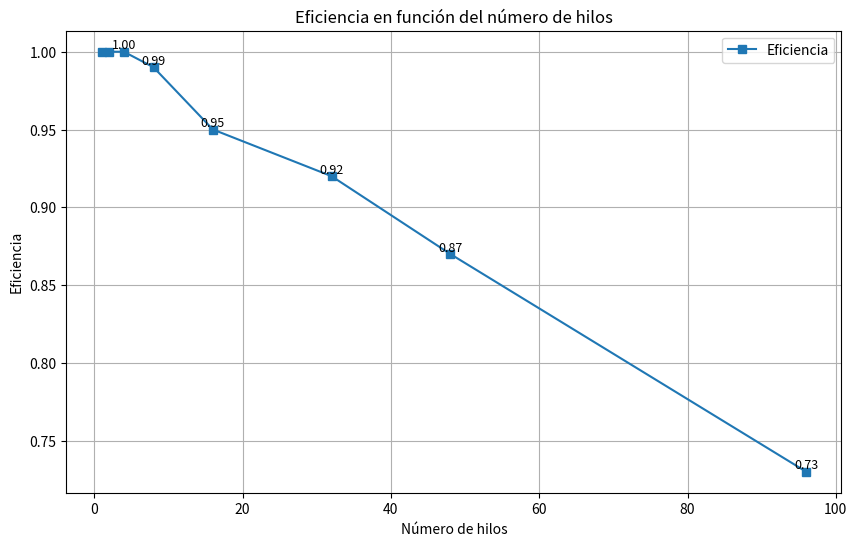

Reproduce this figure in Python.
import matplotlib.pyplot as plt

# Number of threads
no_threads = [1, 2, 4, 8, 16, 32, 48, 96]

# Efficience
efficience = [1.0, 1.0, 1.0, 0.99, 0.95, 0.92, 0.87, 0.73]

# Create graph
plt.figure(figsize=(10, 6))

# Graph of speedup
plt.plot(no_threads, efficience, marker='s', label='Eficiencia')

for i in range(2, len(no_threads)):
    plt.text(no_threads[i], efficience[i], f"{efficience[i]:.2f}", fontsize=9, ha='center', va='bottom')

# Add of labels and title
plt.xlabel('Número de hilos')
plt.ylabel('Eficiencia')
plt.title('Eficiencia en función del número de hilos')

# Add legend
plt.legend()

plt.grid(True)
plt.show()
